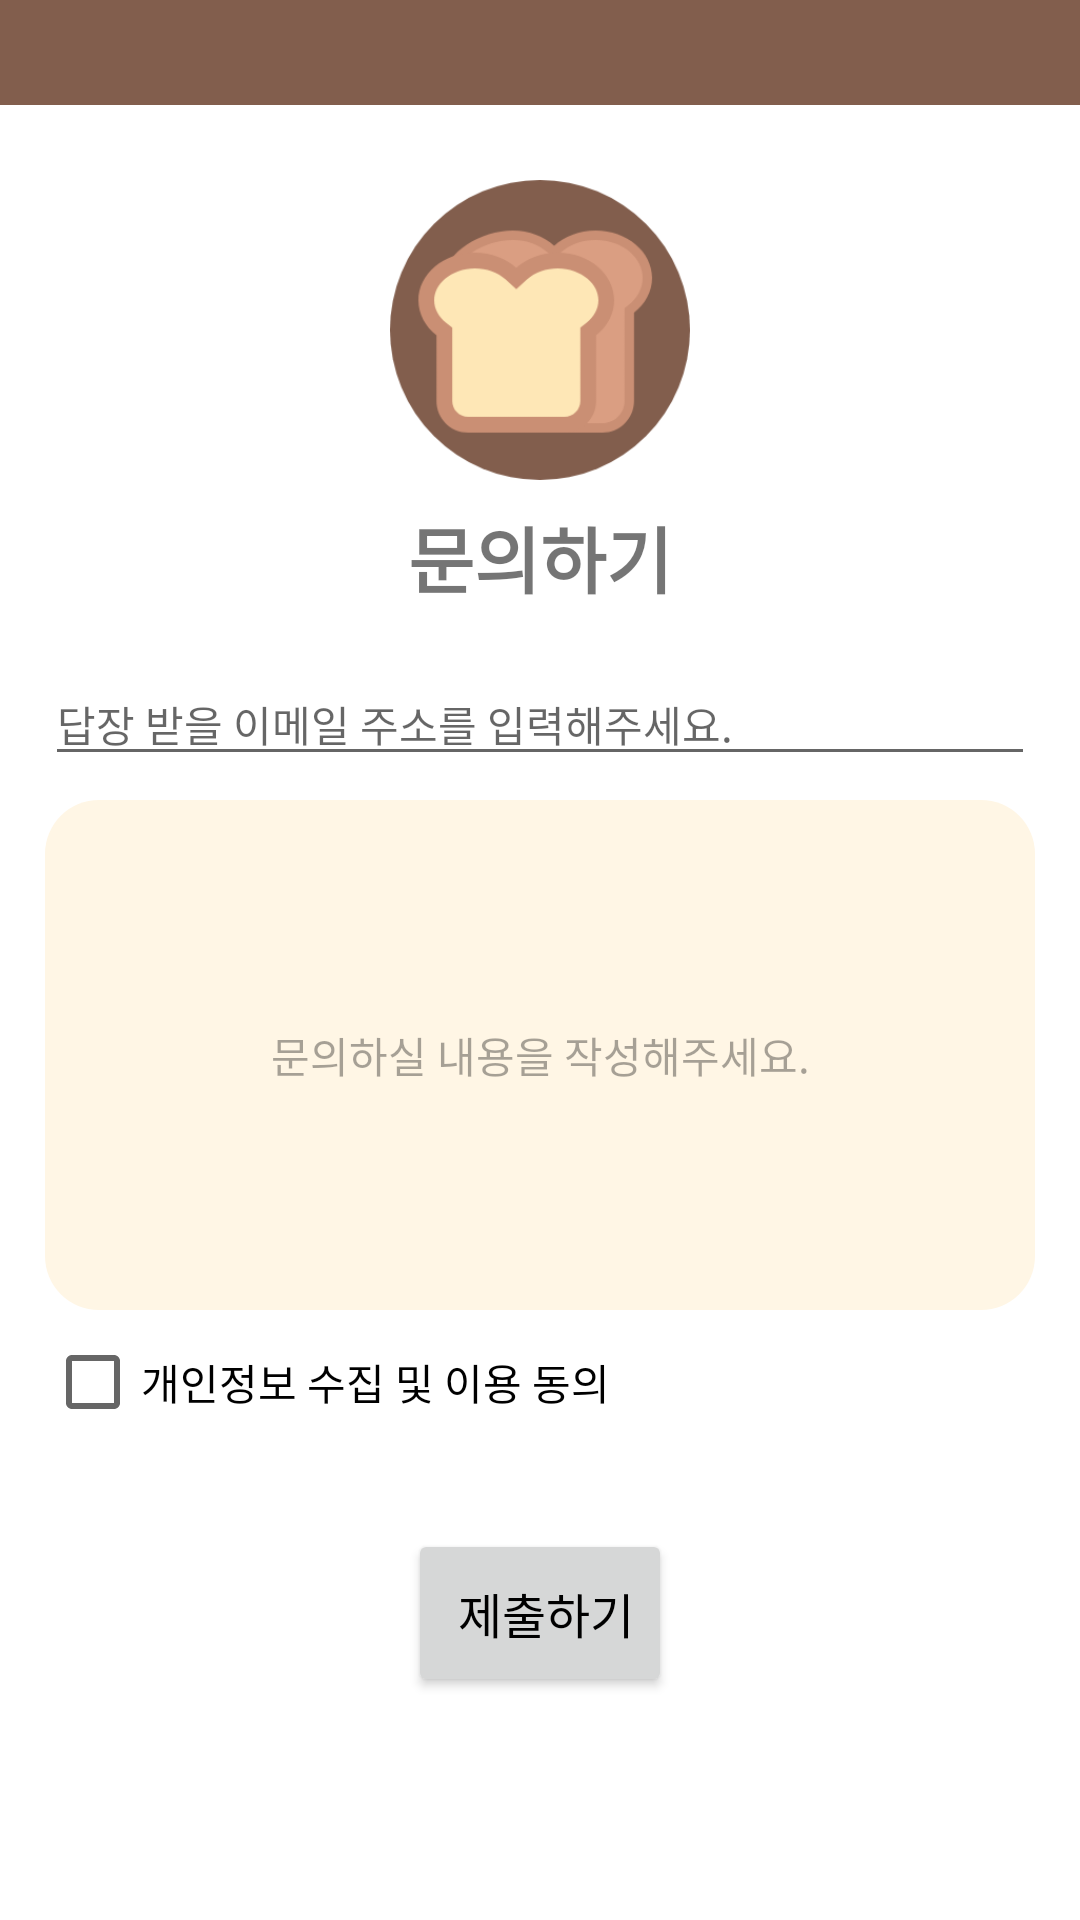

Layout XML and referenced resources for this Android screen:
<!-- AndroidManifest.xml: application theme Theme.BBangMap -->
<!-- res/layout/qna.xml -->
<?xml version="1.0" encoding="utf-8"?>
<androidx.constraintlayout.widget.ConstraintLayout xmlns:android="http://schemas.android.com/apk/res/android"
    xmlns:app="http://schemas.android.com/apk/res-auto"
    xmlns:tools="http://schemas.android.com/tools"
    android:layout_width="match_parent"
    android:layout_height="match_parent"
    tools:context=".mypage.MyPageFragment">

    <ImageView
        android:id="@+id/imageView"
        android:layout_width="100dp"
        android:layout_height="100dp"
        android:layout_marginTop="60dp"
        app:layout_constraintEnd_toEndOf="parent"
        app:layout_constraintHorizontal_bias="0.5"
        app:layout_constraintStart_toStartOf="parent"
        app:layout_constraintTop_toTopOf="parent"
        app:srcCompat="@drawable/addicon" />

    <TextView
        android:id="@+id/textView"
        android:layout_width="wrap_content"
        android:layout_height="wrap_content"
        android:layout_marginTop="8dp"
        android:fontFamily="sans-serif-black"
        android:text="문의하기"
        android:textAlignment="center"
        android:textSize="24sp"
        app:layout_constraintEnd_toEndOf="parent"
        app:layout_constraintHorizontal_bias="0.5"
        app:layout_constraintStart_toStartOf="parent"
        app:layout_constraintTop_toBottomOf="@+id/imageView" />

    <Button
        android:id="@+id/button"
        android:layout_width="wrap_content"
        android:layout_height="56dp"
        android:layout_marginTop="25dp"
        android:text=" 제출하기"
        android:textColor="#000000"
        android:textSize="16sp"
        app:layout_constraintEnd_toEndOf="parent"
        app:layout_constraintHorizontal_bias="0.5"
        app:layout_constraintStart_toStartOf="parent"
        app:layout_constraintTop_toBottomOf="@+id/infoName" />

    <EditText
        android:id="@+id/qnaText"
        android:layout_width="330dp"
        android:layout_height="170dp"
        android:layout_marginTop="8dp"
        android:background="@drawable/txtfield2"
        android:ems="10"
        android:hint="문의하실 내용을 작성해주세요."
        android:inputType="textMultiLine"
        android:padding="15dp"
        android:textAlignment="center"
        android:textColorHint="#59000000"
        android:textSize="14sp"
        app:layout_constraintEnd_toEndOf="parent"
        app:layout_constraintHorizontal_bias="0.5"
        app:layout_constraintStart_toStartOf="parent"
        app:layout_constraintTop_toBottomOf="@+id/email" />

    <TextView
        android:id="@+id/textView2"
        android:layout_width="0dp"
        android:layout_height="35dp"
        android:background="#825E4D"
        android:gravity="center"
        android:textAlignment="center"
        android:textColor="#FEE7B6"
        android:textSize="14sp"
        app:layout_constraintEnd_toEndOf="parent"
        app:layout_constraintHorizontal_bias="0.0"
        app:layout_constraintStart_toStartOf="parent"
        app:layout_constraintTop_toTopOf="parent" />

    <EditText
        android:id="@+id/email"
        android:layout_width="330dp"
        android:layout_height="wrap_content"
        android:layout_marginTop="18dp"
        android:ems="10"
        android:hint="답장 받을 이메일 주소를 입력해주세요."
        android:inputType="textEmailAddress"
        android:textSize="14sp"
        app:layout_constraintEnd_toEndOf="@+id/qnaText"
        app:layout_constraintStart_toStartOf="@+id/qnaText"
        app:layout_constraintTop_toBottomOf="@+id/textView" />

    <CheckBox
        android:id="@+id/checkBox"
        android:layout_width="wrap_content"
        android:layout_height="wrap_content"
        android:text="개인정보 수집 및 이용 동의"
        app:layout_constraintStart_toStartOf="@+id/qnaText"
        app:layout_constraintTop_toBottomOf="@+id/qnaText" />

    <ImageView
        android:id="@+id/check2"
        android:layout_width="wrap_content"
        android:layout_height="wrap_content"
        android:src="@drawable/ic_check"
        android:visibility="invisible"
        app:layout_constraintBottom_toBottomOf="parent"
        app:layout_constraintEnd_toEndOf="parent"
        app:layout_constraintStart_toStartOf="parent"
        app:layout_constraintTop_toTopOf="parent"
        app:layout_constraintVertical_bias="0.45" />

    <TextView
        android:id="@+id/infoName"
        android:layout_width="wrap_content"
        android:layout_height="wrap_content"
        android:layout_marginTop="5dp"
        android:fontFamily="sans-serif-black"
        android:paddingLeft="7dp"
        android:text="수집·이용목적\n\n수집항목\n\n보유·이용기간"
        android:textSize="12sp"
        android:visibility="gone"
        app:layout_constraintStart_toStartOf="@+id/checkBox"
        app:layout_constraintTop_toBottomOf="@+id/checkBox" />

    <TextView
        android:id="@+id/infoContent"
        android:layout_width="wrap_content"
        android:layout_height="wrap_content"
        android:layout_marginStart="4dp"
        android:text="이용자 문의\n\n이메일 주소\n\n관계법령에 따라 보관 및 파기"
        android:textSize="12sp"
        android:visibility="gone"
        app:layout_constraintBottom_toBottomOf="@+id/infoName"
        app:layout_constraintStart_toEndOf="@+id/infoName"
        app:layout_constraintTop_toTopOf="@+id/infoName" />

    <ImageButton
        android:id="@+id/expandButton"
        android:layout_width="wrap_content"
        android:layout_height="wrap_content"
        android:layout_marginStart="4dp"
        android:background="#00FFFFFF"
        android:src="@drawable/ic_expand_more"
        app:layout_constraintBottom_toBottomOf="@+id/checkBox"
        app:layout_constraintStart_toEndOf="@+id/checkBox"
        app:layout_constraintTop_toTopOf="@+id/checkBox" />


</androidx.constraintlayout.widget.ConstraintLayout>
<!-- resources referenced by this layout -->
<resources>
  <!-- drawable addicon: png bitmap (drawable-v24, 15804 bytes) -->
  <!-- drawable ic_check (drawable) -->
  <vector android:height="120dp" android:tint="#FFC800"
      android:viewportHeight="24" android:viewportWidth="24"
      android:width="120dp" xmlns:android="http://schemas.android.com/apk/res/android">
      <path android:fillColor="@android:color/white" android:pathData="M16.59,7.58L10,14.17l-3.59,-3.58L5,12l5,5 8,-8zM12,2C6.48,2 2,6.48 2,12s4.48,10 10,10 10,-4.48 10,-10S17.52,2 12,2zM12,20c-4.42,0 -8,-3.58 -8,-8s3.58,-8 8,-8 8,3.58 8,8 -3.58,8 -8,8z"/>
  </vector>
  <!-- drawable txtfield2 (drawable) -->
  <?xml version="1.0" encoding="utf-8"?>
  <shape xmlns:android="http://schemas.android.com/apk/res/android"
      android:shape="rectangle" android:padding = "10dp">
      <solid android:color="#FFF6E5"></solid>
      <corners
          android:bottomLeftRadius="18dp"
          android:bottomRightRadius="18dp"
          android:topLeftRadius="18dp"
          android:topRightRadius="18dp"
          ></corners>
  </shape>
  <style name="Theme.BBangMap" parent="Theme.MaterialComponents.DayNight.DarkActionBar">
          
          <item name="colorPrimary">@color/white</item>
          <item name="colorPrimaryVariant">@color/grey</item>
          <item name="colorOnPrimary">@color/white</item>
          
          <item name="colorSecondary">@color/teal_200</item>
          <item name="colorSecondaryVariant">@color/teal_700</item>
          <item name="colorOnSecondary">@color/black</item>
          
          <item name="android:statusBarColor" tools:targetApi="l">?attr/colorPrimaryVariant</item>
          
  
  
          <item name="toolbarNavigationButtonStyle">@style/AppTheme.Actionbar</item>
          <item name="android:actionOverflowButtonStyle">@style/AppTheme.OverFlow</item>
  
      </style>
  <color name="white">#FFFFFFFF</color>
  <color name="grey">#949494</color>
  <color name="teal_200">#FF03DAC5</color>
  <color name="teal_700">#FF018786</color>
  <color name="black">#FF000000</color>
  <style name="AppTheme.Actionbar" parent="Widget.AppCompat.Toolbar.Button.Navigation">
          <item name="android:tint">#5C5C5C</item>
      </style>
  <style name="AppTheme.OverFlow" parent="Widget.AppCompat.ActionButton.Overflow">
          <item name="android:tint">#5C5C5C</item>
      </style>
</resources>
